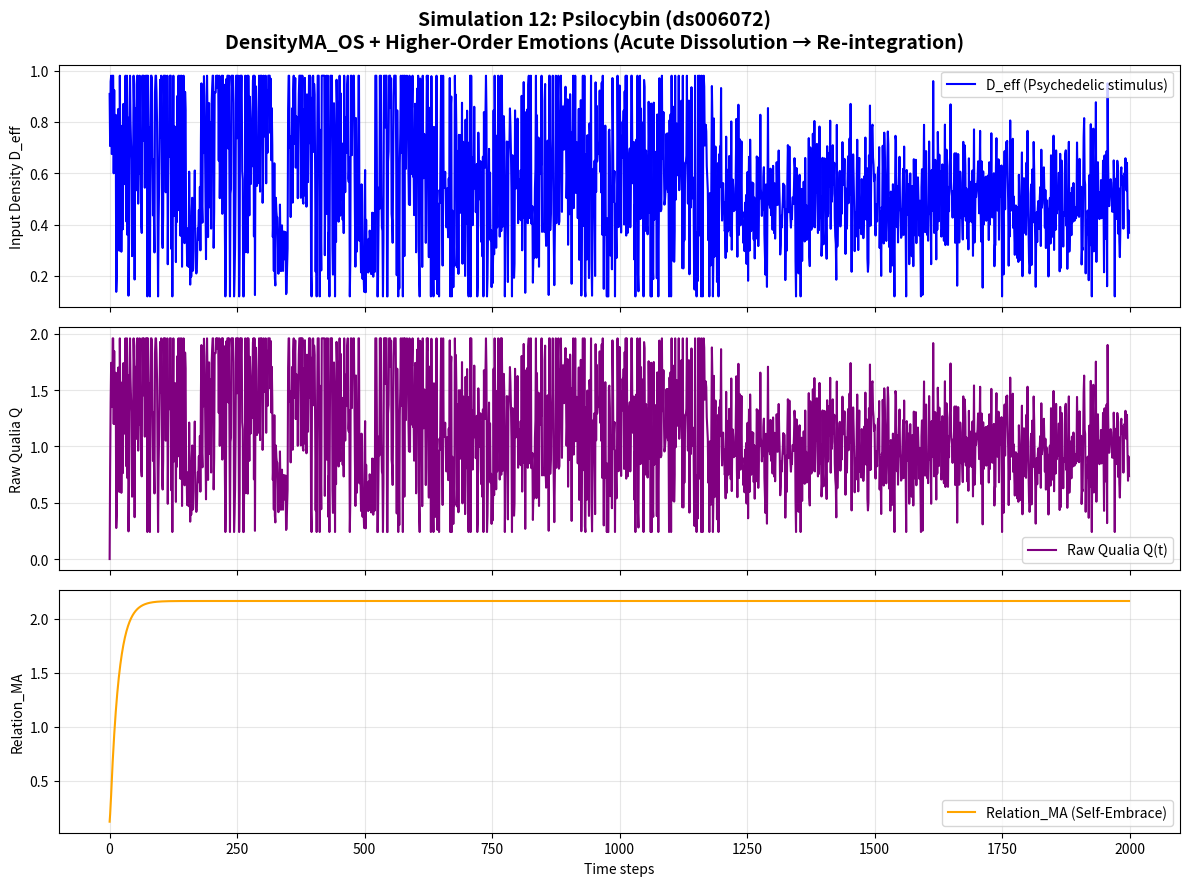

Source code (Python):
import numpy as np
import matplotlib.pyplot as plt

class DensityMA_OS_Full:
    """
    DensityMA_OS + Higher-Order Emotions Full Integration
    Simulation 12: Psilocybin (ds006072)
    Psychedelic state (Acute ego dissolution → Persistent re-integration)
    """
    def __init__(self):
        # OS Layer
        self.alpha = 0.92                    # MA decay with astrocytic consolidation

        # Higher-Order Emotions Parameters
        self.coupling = 0.12
        self.nostalgia_boost = 0.25
        self.nostalgia_decay = 0.88
        self.self_embrace = 0.18
        self.empathy = 0.065

        # Application switching thresholds
        self.GNWT_TH = 0.52
        self.FEP_TH = 0.35
        self.IIT_MA_STD_TH = 0.032

        # Pseudo-energy costs (normalized to ~20 W brain constraint)
        self.cost = {"GNWT": 0.48, "FEP": 0.22, "IIT": 0.35}

    def generate_psilocybin_stimulus(self, N=2000):
        """Generate stimulus pattern for Psilocybin (ds006072): Acute dissolution → Transition → Persistent phase"""
        np.random.seed(42)
        d_eff = np.zeros(N)
        
        # Phase 1: Acute (0-600) - Strong ego dissolution, high chaos
        d_eff[0:600] = 0.75 + 0.32 * np.random.randn(600)
        # Phase 2: Transition (600-1200) - Rapid fluctuations and repair
        d_eff[600:1200] = 0.55 + 0.28 * np.random.randn(600)
        # Phase 3: Persistent (1200-2000) - Deepened, stabilized integration
        d_eff[1200:2000] = 0.48 + 0.15 * np.random.randn(800)
        
        # Add psychedelic-typical gamma-like bursts during Acute phase
        burst_starts = [80, 220, 380, 520]
        for start in burst_starts:
            if start + 45 < N:
                burst = 0.45 * np.sin(2 * np.pi * np.arange(45) / 9)
                d_eff[start:start+45] += burst
        
        # Sharp dissolution drops (ego dissolution moments)
        dissolution_points = [150, 320, 490]
        for p in dissolution_points:
            if p + 30 < N:
                d_eff[p:p+30] *= 0.45   # sudden drop
        
        return np.clip(d_eff, 0.12, 0.98)

    def detect_identity_shake(self, ma_std_history, relation_ma_history, q_history):
        """Detect identity shake (fluctuation of self)"""
        if len(ma_std_history) < 30:
            return False, 0.0
        recent_ma_std = np.mean(ma_std_history[-15:])
        prev_ma_std = np.mean(ma_std_history[-40:-15])
        recent_relation_change = abs(relation_ma_history[-1] - relation_ma_history[-15])
        recent_q_drop = max(0, q_history[-15] - q_history[-1])
        shake_score = (recent_ma_std - prev_ma_std) * 2.5 + recent_relation_change * 1.8 + recent_q_drop * 1.2
        is_shaking = shake_score > 0.45
        return is_shaking, shake_score

    def get_ref_level(self, history_len, is_shaking=False):
        """Reference level (deep reference forced during shake)"""
        if is_shaking:
            return 1.0
        if history_len < 60:
            return 0.3
        elif history_len < 160:
            return 0.65
        return 1.0

    def compute_app_activations(self, Q, MA_std, relation_ma, ref_level, d_eff_change):
        """Continuous gradient application activation strengths"""
        gnwt_act = max(0, Q - self.GNWT_TH) * (1 if MA_std < 0.08 else 0.6) * (1 + 0.35 * d_eff_change)
        fep_act = max(0, self.FEP_TH - Q) * (1 - MA_std) * (1 + 0.18 * relation_ma)
        iit_act = MA_std * ref_level * (1 + 0.28 * relation_ma)
        total = gnwt_act + fep_act + iit_act + 1e-8
        return gnwt_act / total, fep_act / total, iit_act / total

    def step(self, d_eff, ma_prev, relation_ma_prev, nostalgia_trace, t,
             ma_history, relation_ma_history, q_history, prev_d_eff):
        """Single simulation step: OS update + Higher-Order Emotions + gradient switching"""
        d_eff_change = abs(d_eff - prev_d_eff)
        is_shaking, _ = self.detect_identity_shake(ma_history, relation_ma_history, q_history)

        # OS core update
        self_input = self.alpha * ma_prev + (1 - self.alpha) * d_eff
        other_input = self.coupling * 0.85

        # Nostalgic repair (stronger in Transition and Persistent phases)
        nostalgia = 0.0
        boost = 1.8 if is_shaking else 1.0
        if t > 650 and len(nostalgia_trace) > 300:
            nostalgia = self.nostalgia_boost * np.mean(nostalgia_trace[100:400]) * \
                        (self.nostalgia_decay ** (t - 650)) * boost

        # Zero-distance self-embrace (especially strong during dissolution)
        embrace_boost = 2.2 if is_shaking and t < 800 else 1.6 if is_shaking else 1.0
        self_embrace_term = self.self_embrace * ma_prev * embrace_boost

        ma_new = np.clip(self_input + other_input + nostalgia + self_embrace_term, 0.0, 2.0)

        # Relation_MA update
        relation_ma_new = np.clip(relation_ma_prev * 0.94 + self.empathy * ma_new, 0.0, 3.0)

        ref_level = self.get_ref_level(len(ma_history), is_shaking)

        Q = d_eff * ma_new
        MA_std = np.std(ma_history[-80:]) if len(ma_history) > 80 else 0.08

        # Gradient application switching
        gnwt_act, fep_act, iit_act = self.compute_app_activations(
            Q, MA_std, relation_ma_new, ref_level, d_eff_change
        )

        # Normalized total energy cost (~20 W)
        total_cost = (gnwt_act * self.cost["GNWT"] +
                      fep_act * self.cost["FEP"] +
                      iit_act * self.cost["IIT"])

        return ma_new, relation_ma_new, Q, MA_std, (gnwt_act, fep_act, iit_act), is_shaking, total_cost


# ====================== MAIN SIMULATION ======================
if __name__ == "__main__":
    print("=== Simulation 12: Psilocybin (ds006072) ===")
    print("Psychedelic state (Acute ego dissolution → Persistent re-integration)")
    print("Testing extreme dissolution and self-embrace recovery\n")

    model = DensityMA_OS_Full()
    N = 2000
    d_eff = model.generate_psilocybin_stimulus(N)

    # Initialize arrays
    ma = np.zeros(N)
    q = np.zeros(N)
    relation_ma = np.zeros(N)
    total_cost_history = []
    ma_std_history = []
    ma_history = []
    relation_ma_history = []
    q_history = []
    nostalgia_trace = np.zeros(N)
    shake_history = []

    ma[0] = d_eff[0]
    relation_ma[0] = 0.12
    prev_d_eff = d_eff[0]

    for t in range(1, N):
        ma_history.append(ma[t-1])
        relation_ma_history.append(relation_ma[t-1])
        q_history.append(q[t-1])

        ma[t], relation_ma[t], q[t], ma_std, activations, is_shaking, total_cost = model.step(
            d_eff[t], ma[t-1], relation_ma[t-1], nostalgia_trace, t,
            ma_history, relation_ma_history, q_history, prev_d_eff
        )

        total_cost_history.append(total_cost)
        ma_std_history.append(ma_std)
        shake_history.append(is_shaking)

        # Record nostalgia trace (especially strong in Transition & Persistent)
        if t > 500:
            nostalgia_trace[t] = ma[t]

        prev_d_eff = d_eff[t]

    # Final results
    print("Simulation completed successfully!")
    print(f"Final Q: {q[-1]:.4f}")
    print(f"Final Relation_MA: {relation_ma[-1]:.4f}")
    print(f"Average Energy Cost: {np.mean(total_cost_history):.4f} (~20 W equivalent)")
    print(f"Identity Shake detections: {sum(shake_history)} times")
    print(f"Max MA_std: {max(ma_std_history):.4f}")

    # Save high-resolution graph for paper
    fig, axs = plt.subplots(3, 1, figsize=(12, 9), sharex=True)
    fig.suptitle('Simulation 12: Psilocybin (ds006072)\n'
                 'DensityMA_OS + Higher-Order Emotions (Acute Dissolution → Re-integration)', fontsize=14, fontweight='bold')

    axs[0].plot(d_eff, color='blue', label='D_eff (Psychedelic stimulus)')
    axs[0].set_ylabel('Input Density D_eff')
    axs[0].legend()
    axs[0].grid(True, alpha=0.3)

    axs[1].plot(q, color='purple', label='Raw Qualia Q(t)')
    axs[1].set_ylabel('Raw Qualia Q')
    axs[1].legend()
    axs[1].grid(True, alpha=0.3)

    axs[2].plot(relation_ma, color='orange', label='Relation_MA (Self-Embrace)')
    axs[2].set_xlabel('Time steps')
    axs[2].set_ylabel('Relation_MA')
    axs[2].legend()
    axs[2].grid(True, alpha=0.3)

    plt.tight_layout()
    plt.savefig('12_Psilocybin_Simulation_Result.png', dpi=300, bbox_inches='tight')
    print("\n✅ Graph saved as '12_Psilocybin_Simulation_Result.png'")
    print("Ready for next simulation (13/17).")
